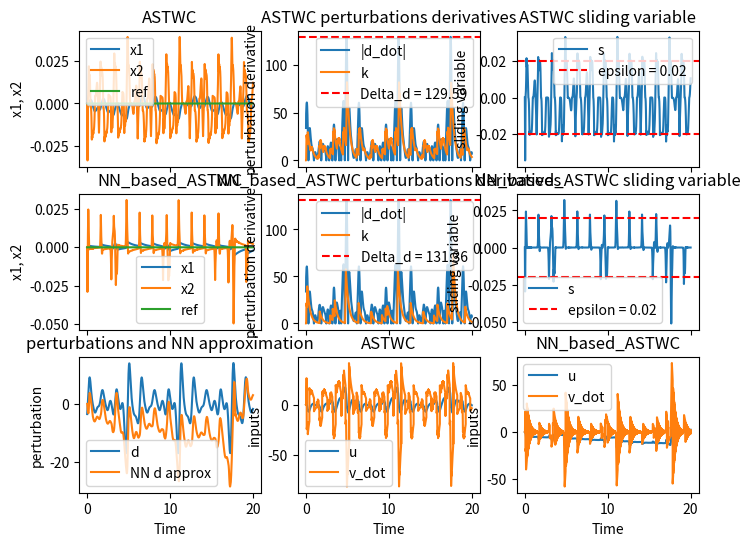

The matplotlib source for this figure:
import numpy as np
import matplotlib.pyplot as plt
from scipy import integrate
from tqdm import tqdm


################################################## Controler Class ########################################################
class ASTWC():
    def __init__(self, time, Te, reference=None) -> None:
        self.n = int(time / Te)
        self.times = np.linspace(0, time, self.n)
        self.Te = self.times[1] - self.times[0]
        self.time = time
        
        if reference is None:
            self.y_ref = np.zeros(self.n)
            self.y_ref_dot = np.zeros(self.n)
        else :
            self.y_ref = reference
            self.y_ref_dot = np.gradient(self.y_ref, self.Te) 
        
        
        # sliding variable
        self.c1 = 1
        self.s = np.zeros(self.n)
        
        # gain
        self.k = np.zeros(self.n + 1)
        self.k_dot = np.zeros(self.n)
        
        self.alpha = 100 
        self.alpha_star = 3
        
        self.epsilon = 0.02 # 0.02
        
        # intialize gains
        self.k[0] = 0.1 #20
        
        # state variables
        self.x1 = np.zeros(self.n + 1)
        self.x2 = np.zeros(self.n + 1)
        
        # system output
        self.y = np.zeros(self.n)
        
        # error
        self.e = np.zeros(self.n)
        self.e_dot = np.zeros(self.n)
        
        # control input
        self.u = np.zeros(self.n)
        self.v_dot = np.zeros(self.n)
        
    # class methods
    def update_output(self, i):
        self.y[i] = self.x1[i]
        
    def compute_error(self, i):
        self.e[i] = self.y[i] - self.y_ref[i]
        self.e_dot[i] = self.x2[i] - self.y_ref_dot[i]
            
    def update_sliding_variable(self, i):
        self.s[i] = self.e_dot[i] + self.c1 * self.e[i]
        
    def update_gains(self, i):
        if np.abs(self.s[i]) <= self.epsilon:
            self.k_dot[i] = - self.alpha_star * self.k[i]
        else:
            self.k_dot[i] = self.alpha / np.sqrt(np.abs(self.s[i]))
            
        self.k[i + 1] = self.k[i] + self.k_dot[i] * self.Te
          
    def STWC(self, i):
        self.v_dot[i] = - self.k[i + 1] * np.sign(self.s[i])
        self.u[i] = - self.k[i + 1] * np.sqrt(abs(self.s[i])) * np.sign(self.s[i]) + integrate.simpson(self.v_dot[:i + 1], dx=self.Te)
         
    def compute_input(self, i):
        self.update_output(i)
        self.compute_error(i)
        self.update_sliding_variable(i)
        self.update_gains(i)
        self.STWC(i)

class RBF_neural_network():
    def __init__(self, time, Te) -> None:
        self.neurones = 50
        self.n = int(time / Te)
        self.times = np.linspace(0, time, self.n)
        self.Te = self.times[1] - self.times[0]
        
        # centers 
        self.c = 0.2 * np.random.rand(self.neurones) - 0.1
        
        self.eta = 0.5
        self.gamma = 0.075
        
        self.initial_weights = 2 * 4.12 * np.random.rand(self.neurones) - 4.12
        
        self.weights = np.zeros((self.n + 1, self.neurones))
        self.weights[0] = self.initial_weights
        self.weights_dot = np.zeros((self.n, self.neurones))
        self.hidden_neurons = np.zeros(self.neurones)
        
        # perturbation
        self.perturbation = np.zeros(self.n + 1)
        self.perturbation_dot = np.zeros(self.n)
        
    def compute_hidden_layer(self, i, s):
        for j in range(self.neurones):
            # Gaussian kernel
            self.hidden_neurons[j] = np.exp(-np.square(s - self.c[j]) / (2 * self.eta**2))
            # sigmoid kernel
            # self.hidden_neurons[j] = 1 / (1 + np.exp(-self.eta * (s - self.c[j])))
            # tanh kernel
            # self.hidden_neurons[j] = np.tanh(self.eta * (s - self.c[j]))

    def compute_weights(self, i, k, s, epsilon):
        self.weights_dot[i] = self.gamma * k * np.sign(s) * self.hidden_neurons / (epsilon + np.sqrt(np.abs(s)))
        
        self.weights[i + 1] = self.weights[i] + self.weights_dot[i] * self.Te

    def compute_perturbation(self, i):
        self.perturbation_dot[i] = self.hidden_neurons @ self.weights[i + 1]
        self.perturbation[i + 1] = self.perturbation[i] + self.perturbation_dot[i] * self.Te
        
        return self.perturbation[i + 1]
    
class NN_based_STWC(RBF_neural_network):
    def __init__(self, controler, Te, time) -> None:
        self.controler = controler
        super().__init__(Te, time)
        
        self.u = np.zeros(self.n)
        
    def compute_input(self, i):
        self.controler.compute_input(i)
        u_ASTWC =  self.controler.u[i]
        
        self.compute_hidden_layer(i, self.controler.s[i])
        self.compute_weights(i, self.controler.k[i], self.controler.s[i], self.controler.epsilon)
        perturbation = self.compute_perturbation(i)
        
        self.u[i] = u_ASTWC - perturbation 
     
################################################## Dynamic System ########################################################
class pendule():
    def __init__(self, times) -> None:
        self.g = 9.81
        self.m = 2 
        
        self.Te = times[1] - times[0]
        
        self.longueur_pendule = self.compute_longueur_pendule(times)
        self.longueur_pendule_dot = np.gradient(self.longueur_pendule, self.Te)
        
    # Pendulum model
    def compute_longueur_pendule(self, t):
        return 0.8 + 0.1 * np.sin(8 * t) + 0.3 * np.cos(4 * t)

    def pendule(self, x1, x2, u, t):
        i = int(t / self.Te)
        l = self.longueur_pendule[i]
        l_dot = self.longueur_pendule_dot[i]
        
        x1_dot = x2
        x2_dot = -2 * l_dot / l - self.g / l * np.sin(x1) + 2 * np.sin(t) + (1 + 0.5 * np.sin(t)) / (self.m * l**2) * u
        
        return x1_dot, x2_dot
    
    def compute_dynamics(self, x1, x2, u, t):
        return self.pendule(x1, x2, u, t)
    
    def get_perturbation(self, times, x1, x2):
        a = -2 * self.longueur_pendule_dot / self.longueur_pendule - self.g / self.longueur_pendule * np.sin(x1[:-1]) + 2 * np.sin(5 * times)
        b = ((1 + 0.5 * np.sin(times)) / (self.m * self.longueur_pendule**2))
        perturbation = a / b
        
        return perturbation
        
class basic_system():
    def __init__(self, times) -> None:
        self.a = 5
        
    def compute_dynamics(self, x1, x2, u, t):
        x1_dot = x2
        x2_dot = u + self.a * np.sin(t)
        return x1_dot, x2_dot
    
    def get_perturbation(self, times, x1, x2):
        return self.a * np.sin(times)

################################################## SIMULATION ########################################################
time = 20
Te = 0.0005
n = int(time / Te) 
times = np.linspace(0, time, n)
y_ref = 10 * np.sin(times)

# First controler without neural network
controler = ASTWC(time, Te, reference=None)
# NN_observation = NN_based_STWC(controler, time, Te)

# seconde controler with neural network
NN_inner_controler = ASTWC(time, Te, reference=None)
NN_controler = NN_based_STWC(NN_inner_controler, time, Te)

# dynamics
# system = basic_system(controler.times)
system = pendule(controler.times)


# Loop simulation
for i in tqdm(range(n)):
    # SuperTwisting control law
    controler.compute_input(i)
    NN_controler.compute_input(i)
    
    # NN_observation.compute_hidden_layer(i, controler.s[i])
    # NN_observation.compute_weights(i, controler.k[i], controler.s[i], controler.epsilon)
    # NN_observation.compute_perturbation(i)
    
    # Update system response using the control input for ASTWC
    u = controler.u[i]
    x1_dot, x2_dot = system.compute_dynamics(
                        controler.x1[i], 
                        controler.x2[i], 
                        u, 
                        controler.times[i]
                    )
    
    # Update states for ASTWC
    controler.x1[i + 1] = controler.x1[i] + x1_dot * controler.Te
    controler.x2[i + 1] = controler.x2[i] + x2_dot * controler.Te
    
    # Update system response using the control input for NN_based_ASTWC
    u = NN_controler.u[i]
    x1_dot, x2_dot = system.compute_dynamics(
                        NN_controler.controler.x1[i], 
                        NN_controler.controler.x2[i], 
                        u, 
                        NN_controler.controler.times[i]
                    )
    
    # Update states for NN_based_ASTWC
    NN_controler.controler.x1[i + 1] = NN_controler.controler.x1[i] + x1_dot * NN_controler.controler.Te
    NN_controler.controler.x2[i + 1] = NN_controler.controler.x2[i] + x2_dot * NN_controler.controler.Te

################################ PLOTTING ################################
fig, axs = plt.subplots(3, 3, num=1, figsize=(8, 6), sharex=True, sharey=False)
(ax1, ax2, ax3, ax4, ax5, ax6, ax7, ax8, ax9) = axs.flat

# perturbations

perturbation    = system.get_perturbation(times, controler.x1, controler.x2)
perturbation_nn = system.get_perturbation(times, NN_controler.controler.x1, NN_controler.controler.x2)

# Now compute the derivatives after smoothing
dot_perturbation = np.gradient(perturbation, Te)
dot_perturbation_nn = np.gradient(perturbation_nn, Te) 

d_max    = np.max(np.abs(dot_perturbation))
d_max_nn = np.max(np.abs(dot_perturbation_nn))

#######################################################################
################################ No NN ################################


################################ ax1 ################################
# states

ax1.title.set_text('ASTWC')
ax1.plot(controler.times, controler.x1[:-1], label='x1')
ax1.plot(controler.times, controler.x2[:-1], label='x2')
ax1.plot(controler.times, controler.y_ref, label='ref')
ax1.set_ylabel('x1, x2')
ax1.legend()

################################ ax2 ################################
# Plot the perturbation and the gain response without NN

ax2.set_title('ASTWC perturbations derivatives')
ax2.plot(times, np.abs(dot_perturbation), label='|d_dot|')
ax2.plot(times, controler.k[:-1], label='k')
ax2.axhline(y=d_max, color='r', linestyle='--', label=f'Delta_d = {d_max:.2f}')
ax2.set_ylabel('perturbation derivative')
ax2.legend()

################################ ax3 ################################
# SLiding variable

ax3.set_title('ASTWC sliding variable')
ax3.plot(controler.times, controler.s, label='s')
ax3.axhline(y=controler.epsilon, color='r', linestyle='--', label=f'epsilon = {controler.epsilon:.2f}')
ax3.axhline(y=-controler.epsilon, color='r', linestyle='--')
ax3.set_ylabel('sliding variable')
ax3.legend()



################################ ax8 ################################
# inputs

ax8.set_title('ASTWC')
ax8.plot(times, controler.u, label='u')
ax8.plot(times, controler.v_dot, label='v_dot')
ax8.set_xlabel('Time')
ax8.set_ylabel('inputs')
ax8.legend()


####################################################################
################################ NN ################################


################################ ax4 ################################

ax4.title.set_text('NN_based_ASTWC')
ax4.plot(NN_controler.controler.times, NN_controler.controler.x1[:-1], label='x1')
ax4.plot(NN_controler.controler.times, NN_controler.controler.x2[:-1], label='x2')
ax4.plot(NN_controler.controler.times, NN_controler.controler.y_ref, label='ref')
ax4.set_ylabel('x1, x2')
ax4.legend()

################################ ax5 ################################
# Plot the perturbation and the gain response with NN

ax5.set_title('NN_based_ASTWC perturbations derivatives')
ax5.plot(times, np.abs(dot_perturbation_nn), label='|d_dot|')
ax5.plot(times, NN_controler.controler.k[:-1], label='k')
ax5.axhline(y=d_max_nn, color='r', linestyle='--', label=f'Delta_d = {d_max_nn:.2f}')
ax5.set_ylabel('perturbation derivative')
ax5.legend()

################################ ax6 ################################
# Sliding variable

ax6.set_title('NN_based_ASTWC sliding variable')
ax6.plot(NN_controler.controler.times, NN_controler.controler.s, label='s')
ax6.axhline(y=NN_controler.controler.epsilon, color='r', linestyle='--', label=f'epsilon = {NN_controler.controler.epsilon:.2f}')
ax6.axhline(y=-NN_controler.controler.epsilon, color='r', linestyle='--')
ax6.set_ylabel('sliding variable')
ax6.legend()

################################ ax7 ################################
# estimated perturbation by neural network
# ax7.set_title('perturbations and NN approximation')
# ax7.plot(times, perturbation, label='d')
# ax7.plot(times, NN_observation.perturbation[:-1], label='NN d approx')
# ax7.set_xlabel('Time')
# ax7.set_ylabel('perturbation')
# ax7.legend()

ax7.set_title('perturbations and NN approximation')
ax7.plot(times, perturbation_nn, label='d')
ax7.plot(times, NN_controler.perturbation[:-1], label='NN d approx')
ax7.set_xlabel('Time')
ax7.set_ylabel('perturbation')
ax7.legend()

################################ ax9 ################################
#inputs

ax9.set_title('NN_based_ASTWC')
ax9.plot(times, NN_controler.controler.u, label='u')
ax9.plot(times, NN_controler.controler.v_dot, label='v_dot')
ax9.set_xlabel('Time')
ax9.set_ylabel('inputs')
ax9.legend()


plt.show()
